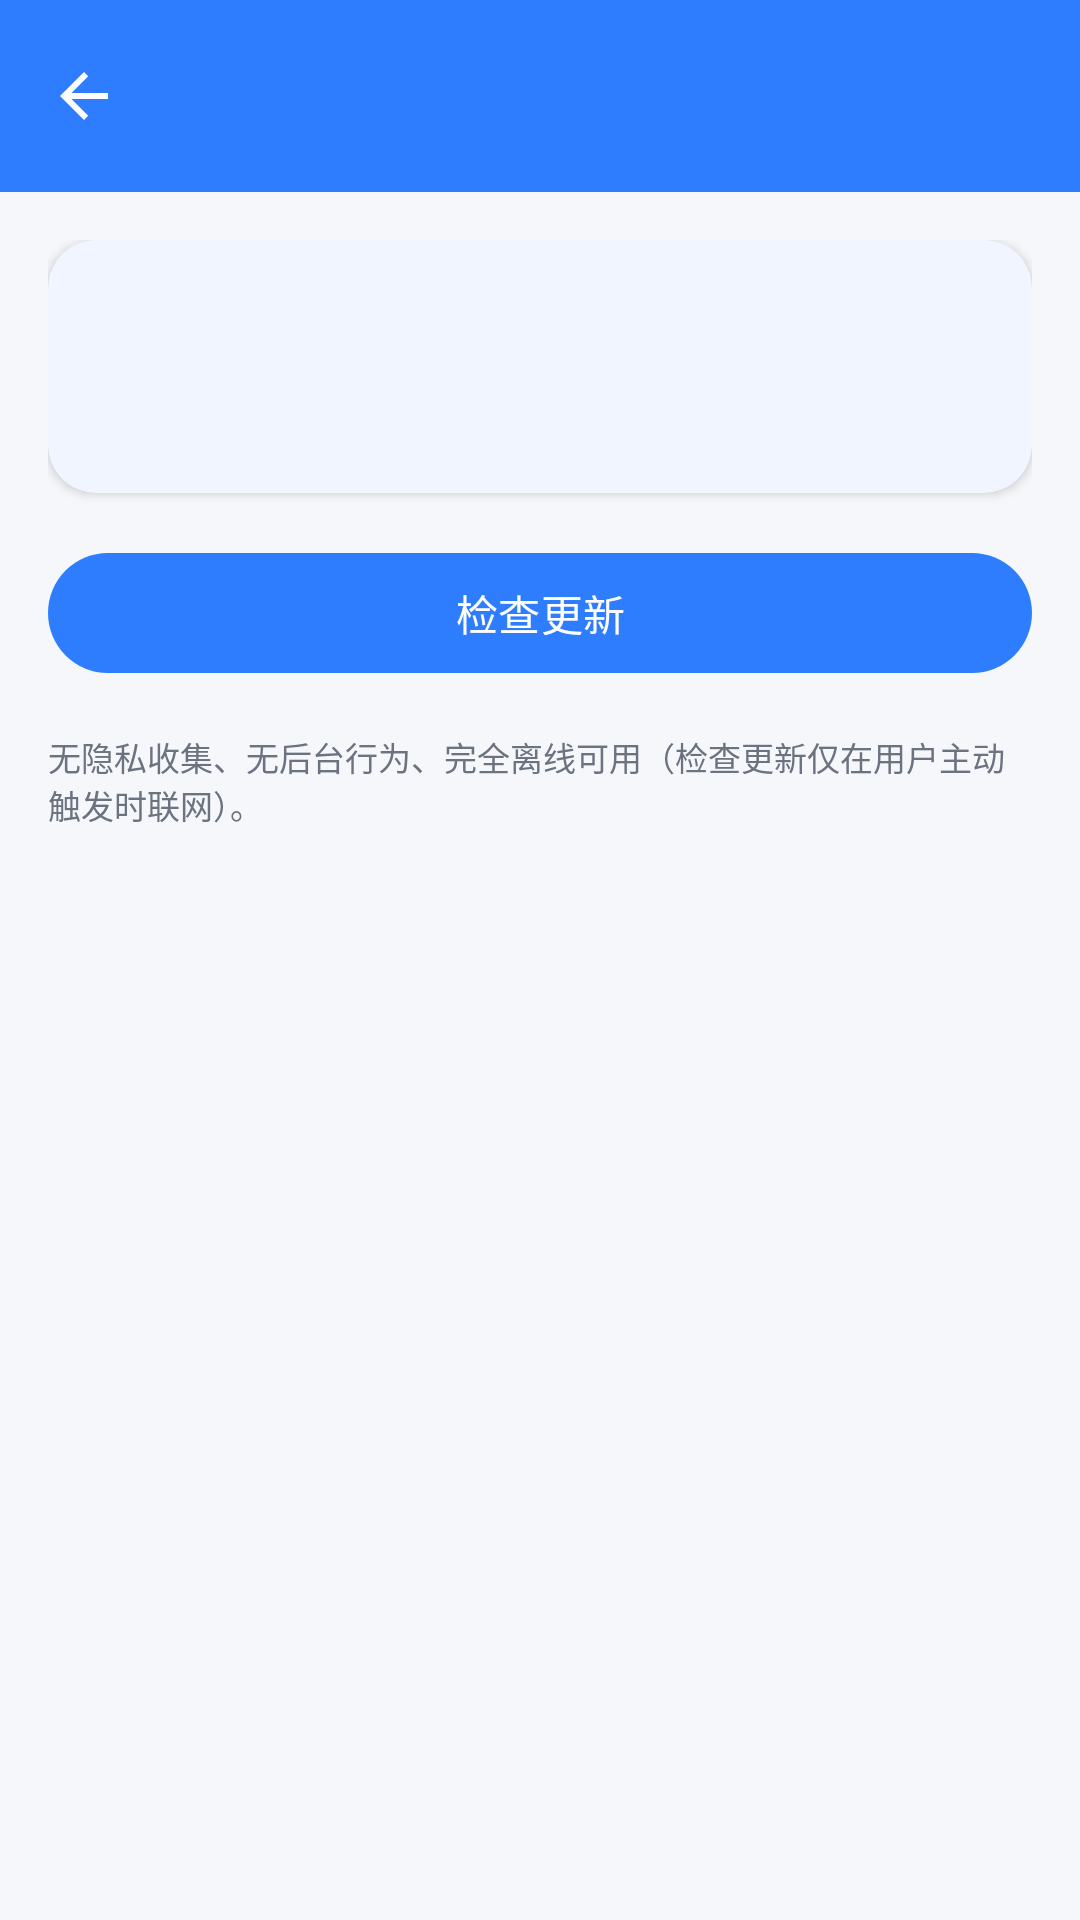

This screen was rendered from an Android layout file. Write that file and the resources it references.
<!-- AndroidManifest.xml: application theme Theme.QNGXJ -->
<!-- res/layout/activity_update.xml -->
<?xml version="1.0" encoding="utf-8"?>
<LinearLayout xmlns:android="http://schemas.android.com/apk/res/android"
    xmlns:app="http://schemas.android.com/apk/res-auto"
    xmlns:tools="http://schemas.android.com/tools"
    android:layout_width="match_parent"
    android:layout_height="match_parent"
    android:orientation="vertical"
    android:background="?android:attr/colorBackground">

    <com.google.android.material.appbar.MaterialToolbar
        android:id="@+id/toolbar"
        android:layout_width="match_parent"
        android:layout_height="?attr/actionBarSize"
        android:background="?attr/colorPrimary"
        app:navigationIcon="@drawable/ic_back"
        app:titleTextColor="@android:color/white" />

    <ScrollView
        android:layout_width="match_parent"
        android:layout_height="match_parent"
        android:fillViewport="true">

        <LinearLayout
            android:layout_width="match_parent"
            android:layout_height="wrap_content"
            android:orientation="vertical"
            android:padding="16dp">

            <com.google.android.material.card.MaterialCardView
                android:layout_width="match_parent"
                android:layout_height="wrap_content"
                app:cardCornerRadius="16dp"
                app:cardElevation="2dp"
                app:cardBackgroundColor="?attr/colorSurface">

                <LinearLayout
                    android:layout_width="match_parent"
                    android:layout_height="wrap_content"
                    android:orientation="vertical"
                    android:padding="16dp">

                    <TextView
                        android:id="@+id/tv_current"
                        android:layout_width="match_parent"
                        android:layout_height="wrap_content"
                        android:textColor="?android:attr/textColorPrimary"
                        android:textSize="15sp"
                        tools:text="当前版本：1.1.3 (1113)" />

                    <TextView
                        android:id="@+id/tv_result"
                        android:layout_width="match_parent"
                        android:layout_height="wrap_content"
                        android:layout_marginTop="10dp"
                        android:textColor="?android:attr/textColorSecondary"
                        android:textSize="13sp"
                        android:visibility="gone"
                        tools:text="发现新版本" />

                    
                    <ProgressBar
                        android:id="@+id/progress"
                        style="?android:attr/progressBarStyle"
                        android:layout_width="wrap_content"
                        android:layout_height="wrap_content"
                        android:layout_marginTop="12dp"
                        android:visibility="gone" />

                    
                    <LinearLayout
                        android:id="@+id/layout_download_progress"
                        android:layout_width="match_parent"
                        android:layout_height="wrap_content"
                        android:layout_marginTop="12dp"
                        android:orientation="vertical"
                        android:visibility="gone">

                        <LinearLayout
                            android:layout_width="match_parent"
                            android:layout_height="wrap_content"
                            android:orientation="horizontal">

                            <TextView
                                android:id="@+id/tv_download_status"
                                android:layout_width="0dp"
                                android:layout_height="wrap_content"
                                android:layout_weight="1"
                                android:textColor="?android:attr/textColorSecondary"
                                android:textSize="12sp"
                                tools:text="下载中…" />

                            <TextView
                                android:id="@+id/tv_download_percent"
                                android:layout_width="wrap_content"
                                android:layout_height="wrap_content"
                                android:textColor="?attr/colorPrimary"
                                android:textSize="12sp"
                                android:textStyle="bold"
                                tools:text="45%" />
                        </LinearLayout>

                        <ProgressBar
                            android:id="@+id/progress_download"
                            style="?android:attr/progressBarStyleHorizontal"
                            android:layout_width="match_parent"
                            android:layout_height="wrap_content"
                            android:layout_marginTop="4dp"
                            android:max="100"
                            android:progress="0" />

                        <TextView
                            android:id="@+id/tv_download_size"
                            android:layout_width="match_parent"
                            android:layout_height="wrap_content"
                            android:layout_marginTop="2dp"
                            android:textColor="?android:attr/textColorSecondary"
                            android:textSize="11sp"
                            tools:text="2.4 MB / 5.4 MB" />
                    </LinearLayout>

                </LinearLayout>

            </com.google.android.material.card.MaterialCardView>

            <com.google.android.material.button.MaterialButton
                android:id="@+id/btn_check"
                android:layout_width="match_parent"
                android:layout_height="wrap_content"
                android:layout_marginTop="16dp"
                android:text="@string/update_check"
                app:cornerRadius="20dp" />

            <com.google.android.material.button.MaterialButton
                android:id="@+id/btn_download"
                style="@style/Widget.Material3.Button.OutlinedButton"
                android:layout_width="match_parent"
                android:layout_height="wrap_content"
                android:layout_marginTop="8dp"
                android:text="@string/update_download"
                android:visibility="gone"
                app:cornerRadius="20dp" />

            <com.google.android.material.button.MaterialButton
                android:id="@+id/btn_install"
                style="@style/Widget.Material3.Button.OutlinedButton"
                android:layout_width="match_parent"
                android:layout_height="wrap_content"
                android:layout_marginTop="8dp"
                android:text="安装更新"
                android:visibility="gone"
                app:cornerRadius="20dp" />

            <com.google.android.material.button.MaterialButton
                android:id="@+id/btn_cancel"
                style="@style/Widget.Material3.Button.TextButton"
                android:layout_width="match_parent"
                android:layout_height="wrap_content"
                android:layout_marginTop="4dp"
                android:text="取消下载"
                android:visibility="gone"
                app:cornerRadius="20dp" />

            <TextView
                android:layout_width="match_parent"
                android:layout_height="wrap_content"
                android:layout_marginTop="16dp"
                android:text="@string/about_compliance_desc"
                android:textColor="?android:attr/textColorSecondary"
                android:textSize="11sp" />

        </LinearLayout>

    </ScrollView>

</LinearLayout>
<!-- resources referenced by this layout -->
<resources>
  <!-- drawable ic_back (drawable) -->
  <?xml version="1.0" encoding="utf-8"?>
  <vector xmlns:android="http://schemas.android.com/apk/res/android"
      android:width="24dp" android:height="24dp" android:viewportWidth="24" android:viewportHeight="24">
      <path android:fillColor="@android:color/white"
          android:pathData="M20,11H7.83l5.59,-5.59L12,4l-8,8 8,8 1.41,-1.41L7.83,13H20v-2z" />
  </vector>
  <string name="about_compliance_desc">无隐私收集、无后台行为、完全离线可用（检查更新仅在用户主动触发时联网）。</string>
  <string name="update_check">检查更新</string>
  <string name="update_download">下载更新</string>
  <style name="Theme.QNGXJ" parent="Theme.QNGXJ.Base" />
  <style name="Theme.QNGXJ.Base" parent="Theme.Material3.DayNight.NoActionBar">
          <item name="colorPrimary">@color/brand_primary</item>
          <item name="colorPrimaryVariant">@color/brand_primary_dark</item>
          <item name="colorOnPrimary">#FFFFFF</item>
          <item name="colorSecondary">@color/brand_accent</item>
          <item name="colorOnSecondary">#FFFFFF</item>
          <item name="android:colorBackground">@color/bg_light</item>
          <item name="colorSurface">@color/card_light</item>
          <item name="colorOnSurface">@color/text_primary_light</item>
          <item name="android:textColorPrimary">@color/text_primary_light</item>
          <item name="android:textColorSecondary">@color/text_secondary_light</item>
          <item name="android:windowBackground">@color/bg_light</item>
          <item name="android:statusBarColor">@color/brand_primary</item>
          <item name="android:navigationBarColor">@color/card_light</item>
          <item name="materialCardViewStyle">@style/Widget.QNGXJ.CardView</item>
      </style>
  <color name="brand_primary">#2E7DFF</color>
  <color name="brand_primary_dark">#1E5FCC</color>
  <color name="brand_accent">#00BFA6</color>
  <color name="bg_light">#F5F7FA</color>
  <color name="card_light">#FFFFFF</color>
  <color name="text_primary_light">#1A1A1A</color>
  <color name="text_secondary_light">#6B7280</color>
  <style name="Widget.QNGXJ.CardView" parent="Widget.Material3.CardView.Filled">
          <item name="cardCornerRadius">16dp</item>
          <item name="cardElevation">2dp</item>
          <item name="cardBackgroundColor">@color/card_light</item>
          <item name="contentPadding">16dp</item>
      </style>
</resources>
